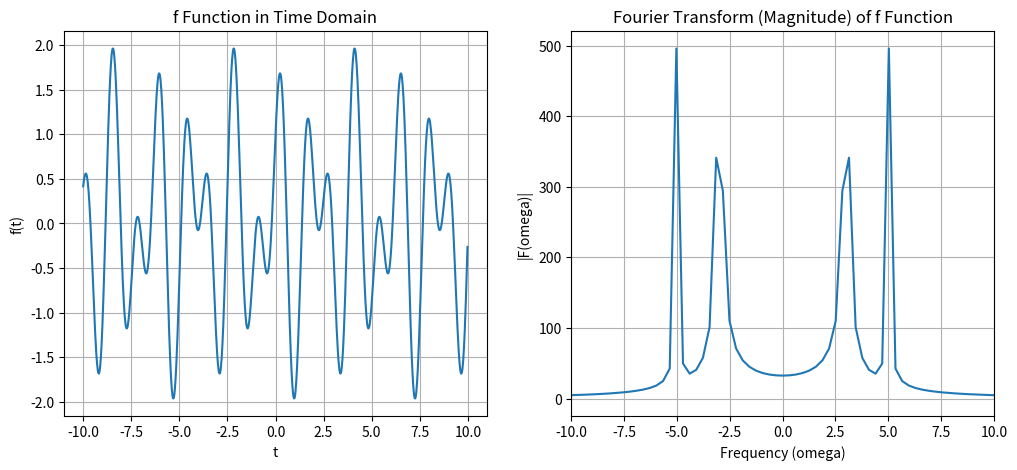

This chart was generated by the following Python code:
import numpy as np
import matplotlib.pyplot as plt
from scipy.fft import fft, ifft, fftfreq
import math

# 定義一個高斯函數
def gaussian(t, mu=0, sigma=1):
    return (1 / (sigma * np.sqrt(2 * np.pi))) * np.exp(-0.5 * ((t - mu) / sigma)**2)

def f(t):
    # return gaussian(t, mu=0, sigma=1)
    return np.sin(5*t)+np.cos(3*t)

# 時間域數據
t_values = np.linspace(-10, 10, 1000, endpoint=False) # 離散化時間
# 計算傅立葉轉換 (使用 FFT - 快速傅立葉轉換，是傅立葉轉換的離散版

# f_t = gaussian(t_values, mu=0, sigma=1)
f_t = f(t_values)

# 注意：FFT 處理的是離散數據，所以需要一些處理來得到正確的頻率軸
N = len(t_values)
T_sampling = t_values[1] - t_values[0] # 取樣間隔

F_omega = fft(f_t)
omega_values = fftfreq(N, T_sampling) * 2 * np.pi # 轉換到角頻率

# 為了繪圖方便，將頻率軸重新排序（讓零頻率在中間）
F_omega_shifted = np.fft.fftshift(F_omega)
omega_values_shifted = np.fft.fftshift(omega_values)

plt.figure(figsize=(12, 5))

plt.subplot(1, 2, 1)
plt.plot(t_values, f_t)
plt.title("f Function in Time Domain")
plt.xlabel("t")
plt.ylabel("f(t)")
plt.grid(True)

plt.subplot(1, 2, 2)
# 繪製幅度譜 (magnitude spectrum)
plt.plot(omega_values_shifted, np.abs(F_omega_shifted))
plt.title("Fourier Transform (Magnitude) of f Function")
plt.xlabel("Frequency (omega)")
plt.ylabel("|F(omega)|")
plt.grid(True)
plt.xlim(-10, 10) # 限制頻率顯示範圍以便觀察
plt.show()